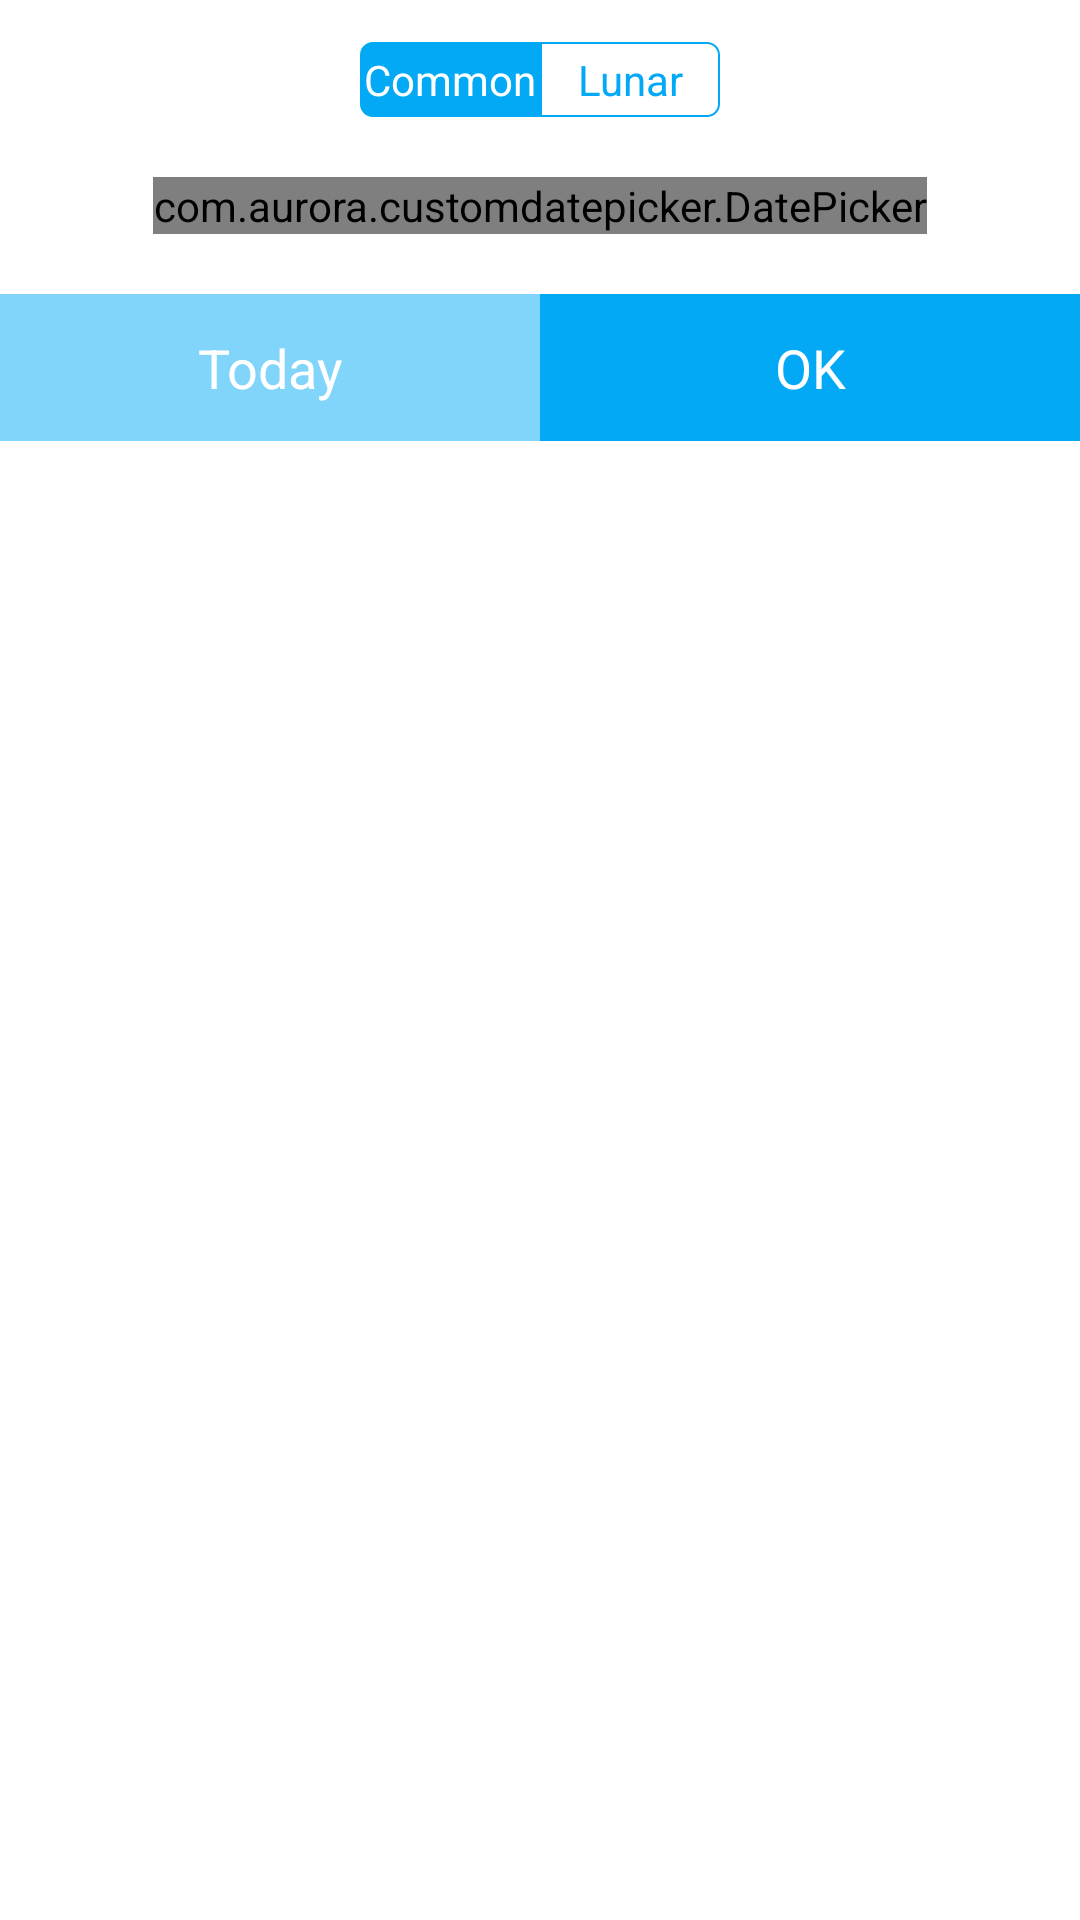

Here is an Android app screen rendered from its layout file. Give the layout XML and the strings, colors and styles it references.
<!-- AndroidManifest.xml: application theme AppTheme -->
<!-- res/layout/dialog_date_picker.xml -->
<?xml version="1.0" encoding="utf-8"?>
<LinearLayout xmlns:android="http://schemas.android.com/apk/res/android"
              android:orientation="vertical"
              android:layout_width="match_parent"
              android:minWidth="300dp"
              android:layout_height="wrap_content"
              android:gravity="center_horizontal"
              android:background="@color/white">
    <RadioGroup
        android:id="@+id/calendar_swicher"
        android:layout_width="match_parent"
        android:layout_height="wrap_content"
        android:gravity="center_horizontal"
        android:layout_marginTop="@dimen/date_picker_title_top_margin"
        android:orientation="horizontal"
    >
        <RadioButton
            android:id="@+id/common_calendar_switcher"
            android:layout_width="@dimen/date_picker_segment_item_width"
            android:layout_height="@dimen/date_picker_segment_item_height"
            android:textSize="@dimen/date_picker_segment_item_text_size"
            android:text="@string/common_picker"
            android:textColor="@color/date_picker_segment_text_color"
            android:background="@drawable/date_picker_segment_bg_left"
            android:button="@null"
            android:gravity="center"
            android:checked="true"
        />
        <RadioButton
            android:id="@+id/lunar_calendar_switcher"
            android:layout_width="@dimen/date_picker_segment_item_width"
            android:layout_height="@dimen/date_picker_segment_item_height"
            android:textSize="@dimen/date_picker_segment_item_text_size"
            android:text="@string/lunar_picker"
            android:textColor="@color/date_picker_segment_text_color"
            android:background="@drawable/date_picker_segment_bg_right"
            android:button="@null"
            android:gravity="center"
        />
    </RadioGroup>
    <LinearLayout
        android:layout_width="match_parent"
        android:layout_height="wrap_content"
        android:layout_marginTop="@dimen/date_picker_vertical_margin"
        android:layout_marginBottom="@dimen/date_picker_vertical_margin"
        android:gravity="center_horizontal">
        <com.aurora.customdatepicker.DatePicker
            android:id="@+id/date_picker"
            android:layout_width="wrap_content"
            android:layout_height="wrap_content"/>
    </LinearLayout>
    <LinearLayout
        android:layout_width="match_parent"
        android:layout_height="@dimen/date_picker_bottom_btn_height"
        android:orientation="horizontal"
        >
        <TextView
            android:id="@+id/back_to_today"
            android:layout_width="0dp"
            android:layout_weight="1"
            android:layout_height="match_parent"
            android:text="@string/back_to_today"
            android:textColor="@color/white"
            android:textSize="@dimen/date_picker_bottom_btn_text_size"
            android:gravity="center"
            android:background="@color/theme_200"
        />
        <TextView
            android:id="@+id/save"
            android:layout_width="0dp"
            android:layout_weight="1"
            android:layout_height="match_parent"
            android:text="@string/date_picker_ok"
            android:textColor="@color/white"
            android:textSize="@dimen/date_picker_bottom_btn_text_size"
            android:gravity="center"
            android:background="@color/theme"
        />
    </LinearLayout>
</LinearLayout>
<!-- resources referenced by this layout -->
<resources>
  <color name="theme">#03A9F4</color>
  <color name="theme_200">#81D4FA</color>
  <color name="white">#ffffff</color>
  <dimen name="date_picker_bottom_btn_height">49dp</dimen>
  <dimen name="date_picker_bottom_btn_text_size">18dp</dimen>
  <dimen name="date_picker_segment_item_height">25dp</dimen>
  <dimen name="date_picker_segment_item_text_size">14dp</dimen>
  <dimen name="date_picker_segment_item_width">60dp</dimen>
  <dimen name="date_picker_title_top_margin">14dp</dimen>
  <dimen name="date_picker_vertical_margin">20dp</dimen>
  <!-- drawable date_picker_segment_bg_left (drawable) -->
  <?xml version="1.0" encoding="utf-8"?>
  <selector xmlns:android="http://schemas.android.com/apk/res/android">
      <item android:state_checked="true">
          <shape android:shape="rectangle">
              <corners android:topLeftRadius="@dimen/date_picker_segment_radius"
                       android:bottomLeftRadius="@dimen/date_picker_segment_radius"
                       android:topRightRadius="0dp"
                       android:bottomRightRadius="0dp"/>
              <stroke android:color="@color/theme" android:width="2px"/>
              <solid android:color="@color/theme"/>
          </shape>
      </item>
      <item android:state_pressed="true">
          <shape android:shape="rectangle">
              <corners android:topLeftRadius="@dimen/date_picker_segment_radius"
                       android:bottomLeftRadius="@dimen/date_picker_segment_radius"
                       android:topRightRadius="0dp"
                       android:bottomRightRadius="0dp"/>
              <stroke android:color="@color/theme_100" android:width="2px"/>
              <solid android:color="@color/theme_100"/>
          </shape>
      </item>
      <item>
          <shape android:shape="rectangle">
              <corners android:topLeftRadius="@dimen/date_picker_segment_radius"
                       android:bottomLeftRadius="@dimen/date_picker_segment_radius"
                       android:topRightRadius="0dp"
                       android:bottomRightRadius="0dp"/>
              <stroke android:color="@color/theme" android:width="2px"/>
              <solid android:color="@color/white"/>
          </shape>
      </item>
  </selector>
  <string name="back_to_today">Today</string>
  <string name="common_picker">Common</string>
  <string name="date_picker_ok">OK</string>
  <string name="lunar_picker">Lunar</string>
  <style name="AppTheme" parent="Theme.AppCompat.Light.DarkActionBar">
          
      </style>
  <dimen name="date_picker_segment_radius">4dp</dimen>
  <color name="theme_100">#B3E5FC</color>
</resources>
